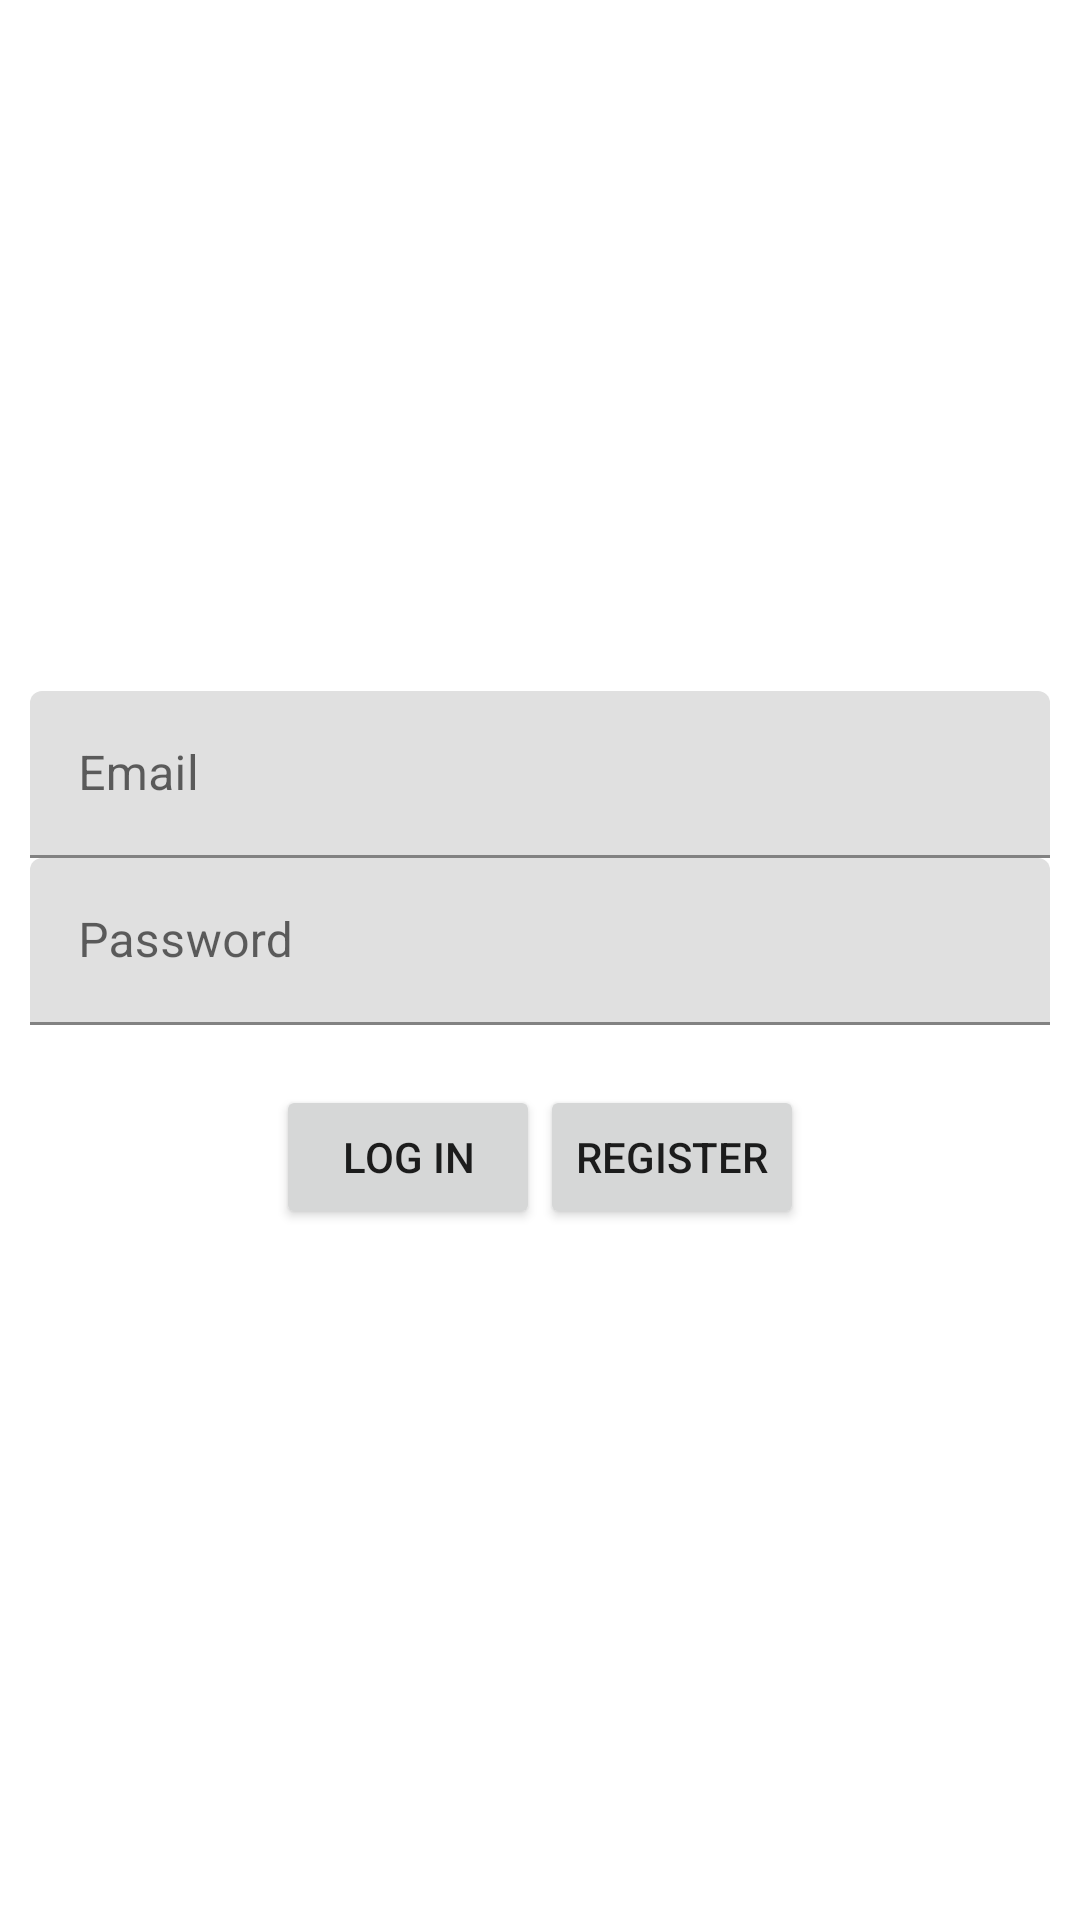

Here is an Android app screen rendered from its layout file. Give the layout XML and the strings, colors and styles it references.
<!-- AndroidManifest.xml: application theme Theme.Ejercicio213 -->
<!-- res/layout/activity_log_in.xml -->
<?xml version="1.0" encoding="utf-8"?>
<LinearLayout xmlns:android="http://schemas.android.com/apk/res/android"
    xmlns:tools="http://schemas.android.com/tools"
    android:layout_width="match_parent"
    android:layout_height="match_parent"
    android:layout_gravity="center"
    android:gravity="center"
    android:orientation="vertical"
    tools:context=".LogIn_Activity">

    <LinearLayout
        android:id="@+id/llLoginDetails"
        android:layout_width="match_parent"
        android:layout_height="wrap_content"
        android:layout_marginStart="10dp"
        android:layout_marginEnd="10dp"
        android:orientation="vertical">

        <com.google.android.material.textfield.TextInputLayout
            android:layout_width="match_parent"
            android:layout_height="match_parent">

            <com.google.android.material.textfield.TextInputEditText
                android:id="@+id/etmail"
                android:layout_width="match_parent"
                android:layout_height="wrap_content"
                android:hint="@string/email"
                android:imeOptions="actionNext"
                android:inputType="text" />

        </com.google.android.material.textfield.TextInputLayout>

        <com.google.android.material.textfield.TextInputLayout
            android:layout_width="match_parent"
            android:layout_height="match_parent">

            <com.google.android.material.textfield.TextInputEditText
                android:id="@+id/password"
                android:layout_width="match_parent"
                android:layout_height="wrap_content"
                android:hint="@string/password"
                android:imeOptions="actionDone"
                android:inputType="textPassword" />

        </com.google.android.material.textfield.TextInputLayout>

    </LinearLayout>

    <LinearLayout
        android:id="@+id/llLoginBotones"
        android:layout_width="match_parent"
        android:layout_height="wrap_content"
        android:layout_marginTop="20dp"
        android:gravity="center"
        android:orientation="horizontal">

        <Button
            android:id="@+id/btnLogin"
            android:layout_width="wrap_content"
            android:layout_height="wrap_content"
            android:text="@string/log_in" />

        <Button
            android:id="@+id/btnRegister"
            android:layout_width="wrap_content"
            android:layout_height="wrap_content"
            android:text="@string/register" />

    </LinearLayout>

</LinearLayout>
<!-- resources referenced by this layout -->
<resources>
  <string name="email">Email</string>
  <string name="log_in">Log In</string>
  <string name="password">Password</string>
  <string name="register">Register</string>
  <style name="Theme.Ejercicio213" parent="Theme.MaterialComponents.DayNight.DarkActionBar">
          
          <item name="colorPrimary">@color/purple_500</item>
          <item name="colorPrimaryVariant">@color/purple_700</item>
          <item name="colorOnPrimary">@color/white</item>
          
          <item name="colorSecondary">@color/teal_200</item>
          <item name="colorSecondaryVariant">@color/teal_700</item>
          <item name="colorOnSecondary">@color/black</item>
          
          <item name="android:statusBarColor" tools:targetApi="l">?attr/colorPrimaryVariant</item>
          
      </style>
  <!-- not gathered from this repository: default colours our renderer supplied (Android Studio template values) -->
  <color name="purple_500">#FF6200EE</color>
  <color name="purple_700">#FF3700B3</color>
  <color name="teal_200">#FF03DAC5</color>
  <color name="teal_700">#FF018786</color>
  <color name="black">#FF000000</color>
  <color name="white">#FFFFFFFF</color>
</resources>
